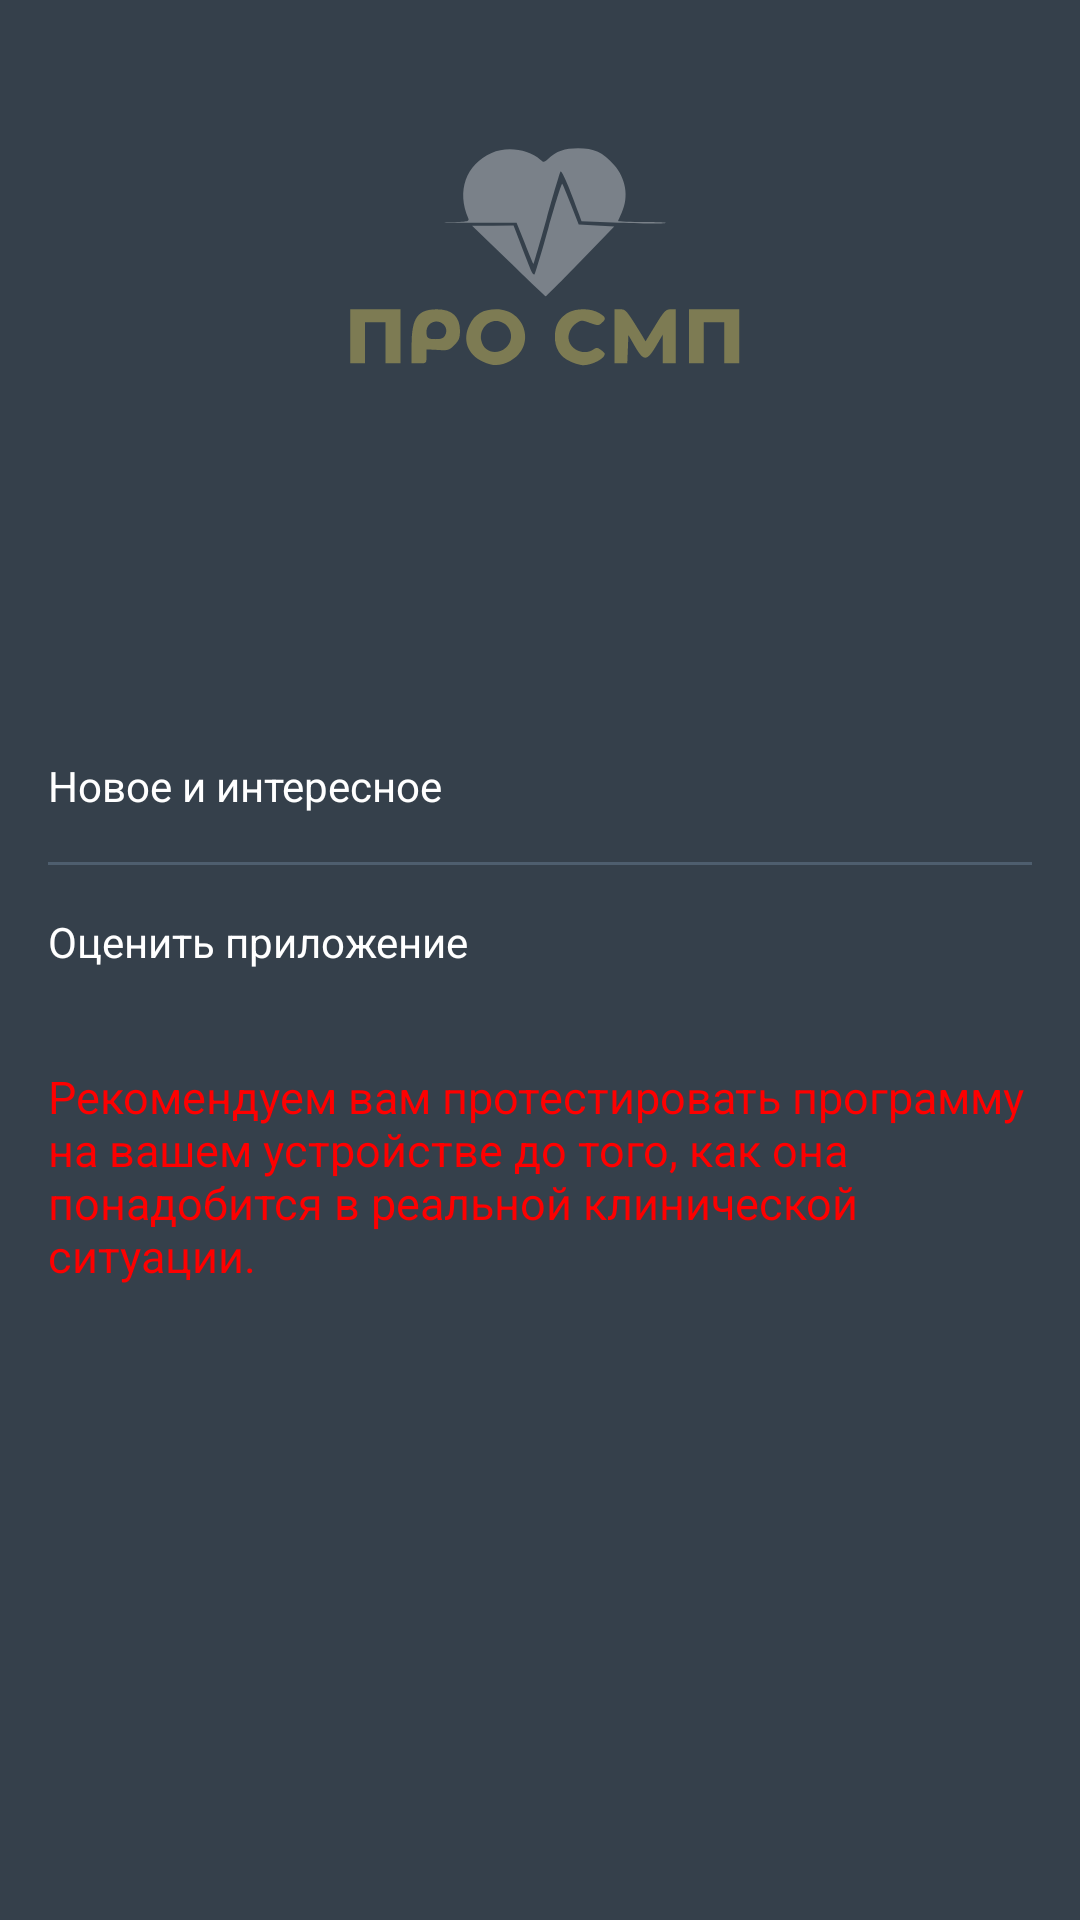

Write the Android layout XML for this screen, with the resource values it uses.
<!-- AndroidManifest.xml: application theme Theme.Main -->
<!-- res/layout/fragment_about.xml -->
<?xml version="1.0" encoding="utf-8"?>
<ScrollView xmlns:android="http://schemas.android.com/apk/res/android"
    xmlns:app="http://schemas.android.com/apk/res-auto"
    xmlns:tools="http://schemas.android.com/tools"
    android:layout_width="match_parent"
    android:layout_height="match_parent"
    android:background="@color/background_color"
    android:overScrollMode="ifContentScrolls"
    android:scrollbars="none"
    app:layout_constraintTop_toTopOf="parent">

    <LinearLayout
        android:layout_width="match_parent"
        android:layout_height="wrap_content"
        android:orientation="vertical">

        <FrameLayout
            android:layout_width="match_parent"
            android:layout_height="wrap_content"
            android:layout_gravity="center_horizontal">

            <androidx.appcompat.widget.AppCompatImageView
                android:layout_width="match_parent"
                android:layout_height="200dp"
                app:srcCompat="@drawable/ic_background" />

            <TextView
                android:id="@+id/version"
                android:layout_width="wrap_content"
                android:layout_height="wrap_content"
                android:layout_gravity="center_horizontal"
                android:layout_marginTop="130dp"
                android:textColor="@color/footer_color"
                android:textSize="@dimen/text_size_15"
                tools:ignore="SpUsage"
                tools:text="Версия: 1.0" />

        </FrameLayout>

        <TextView
            android:id="@+id/description"
            android:layout_width="wrap_content"
            android:layout_height="wrap_content"
            android:layout_marginHorizontal="16dp"
            android:textColor="@color/white"
            android:textSize="@dimen/text_size_15"
            tools:ignore="SpUsage"
            tools:text="@string/about_text" />

        <androidx.appcompat.widget.AppCompatTextView
            android:id="@+id/newButton"
            android:layout_width="match_parent"
            android:layout_height="wrap_content"
            android:layout_marginTop="16dp"
            android:background="?attr/selectableItemBackground"
            android:drawablePadding="8dp"
            android:paddingHorizontal="16dp"
            android:paddingVertical="16dp"
            android:text="@string/new_and_interest_text"
            android:textColor="@color/white"
            android:textSize="@dimen/text_size_17"
            app:drawableEndCompat="@drawable/ic_shevron_right"
            tools:ignore="SpUsage" />

        <View
            android:layout_width="match_parent"
            android:layout_height="1dp"
            android:layout_marginHorizontal="16dp"
            android:background="@color/footer_color" />

        <androidx.appcompat.widget.AppCompatTextView
            android:id="@+id/estimateButton"
            android:layout_width="match_parent"
            android:layout_height="wrap_content"
            android:background="?attr/selectableItemBackground"
            android:drawablePadding="8dp"
            android:paddingHorizontal="16dp"
            android:paddingVertical="16dp"
            android:text="@string/estimate_text"
            android:textColor="@color/white"
            android:textSize="@dimen/text_size_17"
            app:drawableEndCompat="@drawable/ic_shevron_right"
            tools:ignore="SpUsage" />

        <View
            android:id="@+id/donateDivider"
            android:layout_width="match_parent"
            android:layout_height="1dp"
            android:layout_marginHorizontal="16dp"
            android:background="@color/footer_color"
            android:visibility="gone"
            tools:visibility="visible" />

        <androidx.appcompat.widget.AppCompatTextView
            android:id="@+id/donateButton"
            android:layout_width="match_parent"
            android:layout_height="wrap_content"
            android:background="?attr/selectableItemBackground"
            android:drawablePadding="8dp"
            android:paddingHorizontal="16dp"
            android:paddingVertical="16dp"
            android:text="@string/donate_text"
            android:textColor="@color/white"
            android:textSize="@dimen/text_size_17"
            android:visibility="gone"
            app:drawableEndCompat="@drawable/ic_shevron_right"
            tools:ignore="SpUsage"
            tools:visibility="visible" />

        <TextView
            android:layout_width="wrap_content"
            android:layout_height="wrap_content"
            android:layout_marginHorizontal="16dp"
            android:layout_marginTop="16dp"
            android:layout_marginBottom="16dp"
            android:text="@string/warning_text"
            android:textColor="@color/red"
            android:textSize="@dimen/text_size_15"
            tools:ignore="SpUsage" />

    </LinearLayout>
</ScrollView>
<!-- resources referenced by this layout -->
<resources>
  <color name="background_color">#35404b</color>
  <color name="footer_color">#4e5e6e</color>
  <color name="red">#fe0000</color>
  <color name="white">@android:color/white</color>
  <dimen name="text_size_15">15dp</dimen>
  <!-- drawable ic_background: vector/xml drawable (drawable, 2728 chars, omitted) -->
  <string name="about_text">Приложение для помощи медицинским работникам в
          оказании сердечно-легочной реанимации с звуковыми подсказками.</string>
  <string name="donate_text">На вкусняшки создателю</string>
  <string name="estimate_text">Оценить приложение</string>
  <string name="new_and_interest_text">Новое и интересное</string>
  <string name="warning_text">Рекомендуем вам протестировать программу на вашем устройстве до
          того, как она понадобится в реальной клинической ситуации.</string>
  <style name="Theme.Main" parent="Theme.AppCompat.NoActionBar">
          
          <item name="android:windowBackground">@drawable/bg_screen</item>
          <item name="colorPrimary">@color/colorPrimary</item>
          <item name="colorPrimaryDark">@color/colorPrimaryDark</item>
          <item name="colorAccent">@color/colorAccent</item>
  
          
          <item name="android:statusBarColor" tools:targetApi="l">?attr/colorPrimaryVariant</item>
          
      </style>
  <!-- drawable bg_screen (drawable) -->
  <?xml version="1.0" encoding="utf-8"?>
  <layer-list xmlns:android="http://schemas.android.com/apk/res/android">
      <item>
          <color android:color="@color/background_color" />
      </item>
      <item
          android:drawable="@drawable/ic_background"
          android:gravity="bottom|center_horizontal" />
  </layer-list>
  <color name="colorPrimary">@android:color/white</color>
  <color name="colorPrimaryDark">#90A4AE</color>
  <color name="colorAccent">#A9A9A9</color>
</resources>
